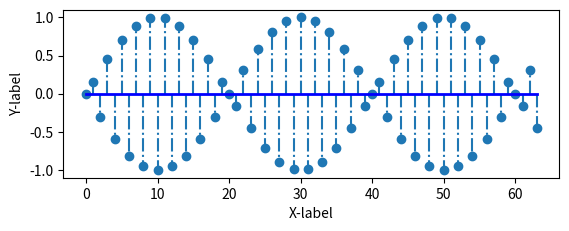

This chart was generated by the following Python code:
import matplotlib.pyplot as plt 
import numpy as np 
 
f = 3800            # signal frequency f = 1000 Hz 
T = 0.000125        # sampling frequency 8000 Hz, sampling period T = 0.000125 seconds  

n = np.linspace(0, 63, 64) # number of samples in the plot np.linspace(0, 63, 64)
x1 = 1*np.sin(2*np.pi*f*n*T)
#x2 = 1*np.sin(2*np.pi*f*n*T)+1
 
fig = plt.figure() 
plt1 = fig.add_subplot(211)      # two rows, one column, subplot one 
#plt2 = fig.add_sudbplot(212)      # two rows, one column, subplot two 
 
markerline, stemlines, baseline1 = plt1.stem(n, x1, '-.') # presentation of sampled values 
#markerline, stemlines, baseline2 = plt2.stem(n, x2, '-.') 
 
plt.setp(baseline1, 'color', 'b', 'linewidth', 2) 
#plt.setp(baseline2, 'color', 'r', 'linewidth', 2) 

plt.xlabel('X-label')
plt.ylabel('Y-label')

plt.show() 